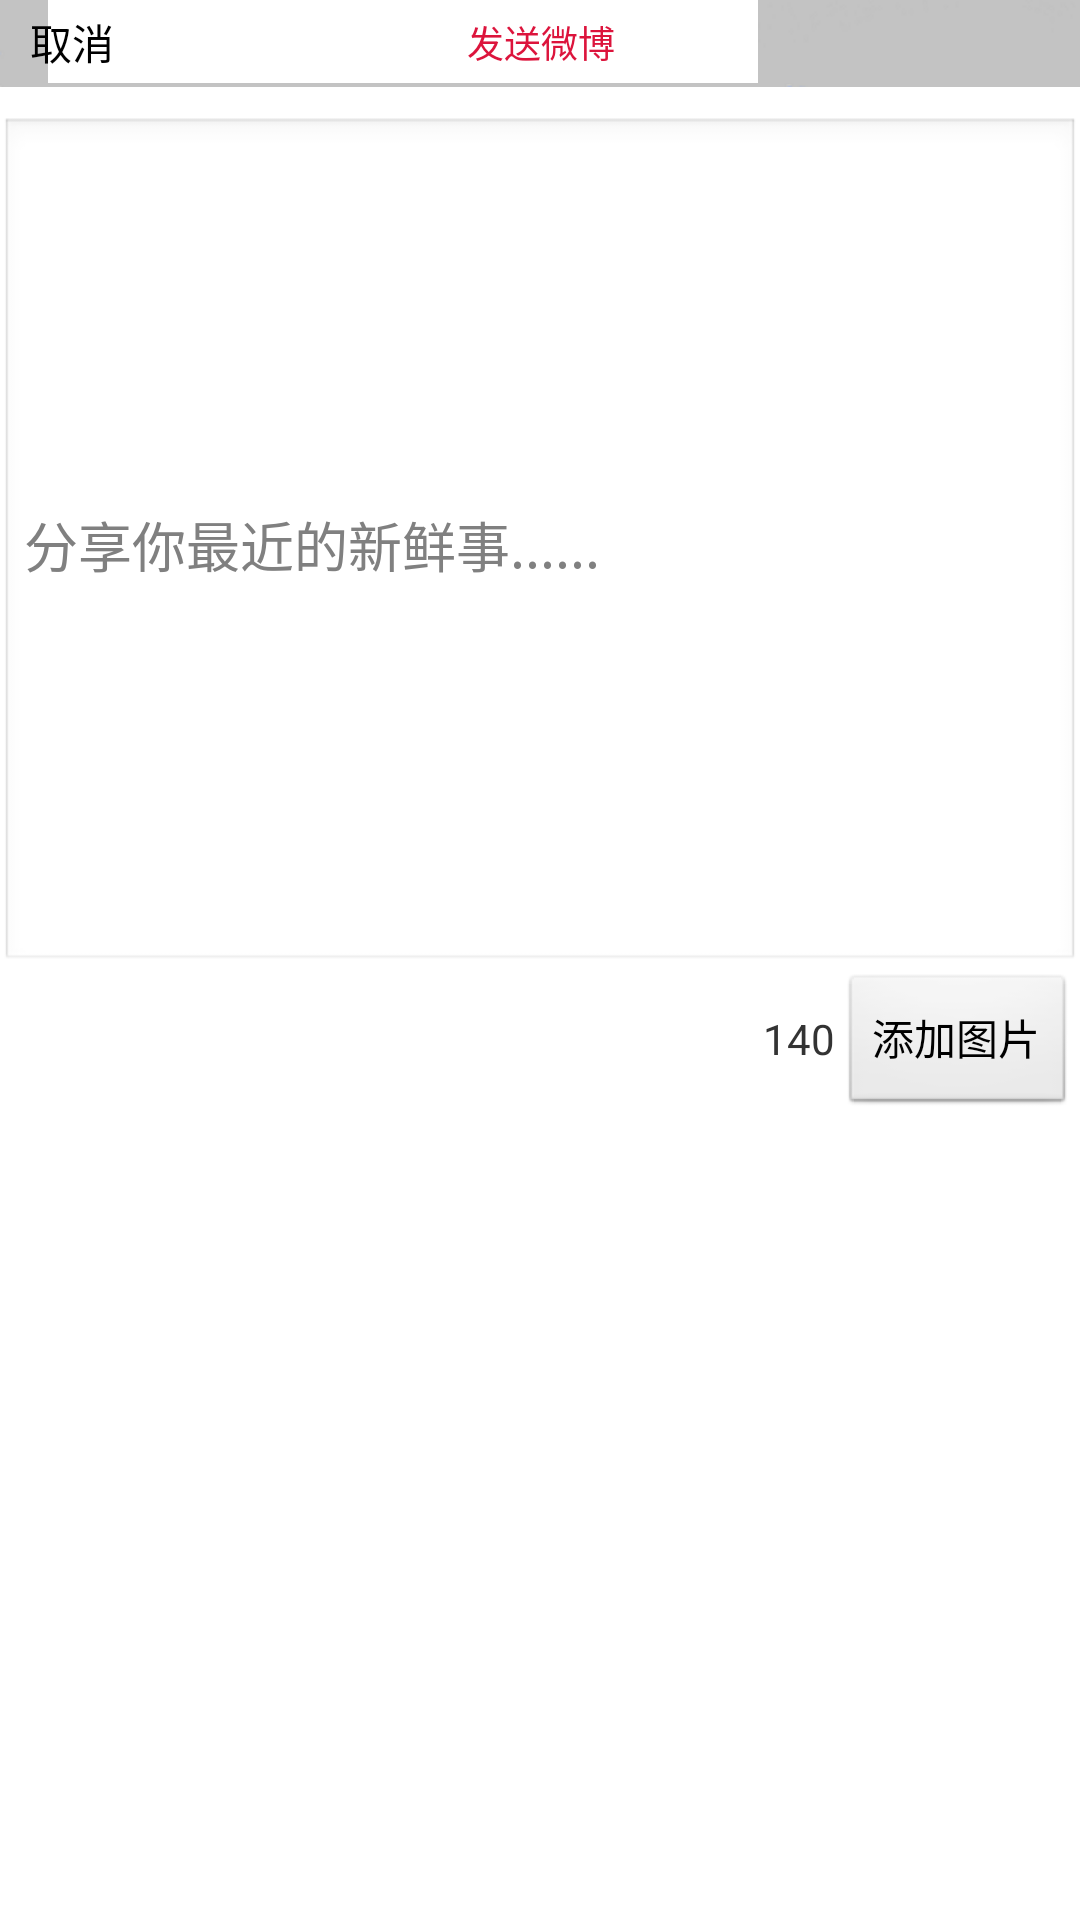

Produce the Android XML layout that renders to this screen, including the resource entries it uses.
<!-- AndroidManifest.xml: application theme android:Theme.NoTitleBar.Fullscreen -->
<!-- res/layout/write_weibo.xml -->
<?xml version="1.0" encoding="utf-8"?>
<LinearLayout xmlns:android="http://schemas.android.com/apk/res/android"
    android:id="@+id/ll_write_weibo"
    android:layout_width="match_parent"
    android:layout_height="match_parent"
    android:background="@color/white"
    android:orientation="vertical"
    android:weightSum="1" >

    <include
        android:id="@+id/layout_title_bar"
        layout="@layout/tilte_bar" />

    <EditText
        android:id="@+id/weibo_txt"
        android:layout_width="match_parent"
        android:layout_height="wrap_content"
        android:layout_marginTop="10dp"
        android:layout_weight="0.47"
        android:hint="分享你最近的新鲜事......"
        android:padding="8dp" >
    </EditText>
    

    <ImageView
        android:id="@+id/add_image"
        android:layout_width="wrap_content"
        android:layout_height="wrap_content"
        android:clickable="false"
        android:src="@drawable/actionbar_add_icon"
        android:visibility="gone" />

    <LinearLayout
        android:layout_width="wrap_content"
        android:layout_height="wrap_content"
        android:layout_gravity="right"
        android:orientation="horizontal" >

        <TextView
            android:id="@+id/tv_text_limit"
            android:layout_width="wrap_content"
            android:layout_height="wrap_content"
            android:layout_marginRight="5px"
            android:text="140"
            android:textColor="#333" />

        <Button
            android:id="@+id/add_pic"
            android:layout_width="wrap_content"
            android:layout_height="wrap_content"
            android:layout_marginRight="5px"
            android:text="添加图片" />
    </LinearLayout>

</LinearLayout>
<!-- res/layout/tilte_bar.xml (included above) -->
<?xml version="1.0" encoding="utf-8"?>
<FrameLayout xmlns:android="http://schemas.android.com/apk/res/android"
    android:id="@+id/home_title_layout"
    android:layout_width="match_parent"
    android:layout_height="wrap_content"
    android:background="@drawable/list_below_nor1" >

    <Button
        android:id="@+id/btn_cancle_send"
        style="@style/home_title_button_style"
        android:layout_width="wrap_content"
        android:layout_height="wrap_content"
        android:layout_gravity="left|center_vertical"
        android:layout_marginLeft="5.0dip"
        android:text="@string/cancelweibo" />

    <TextView
        android:layout_width="200dp"
        android:layout_height="wrap_content"
        android:layout_gravity="center"
        android:gravity="center"
        android:text="@string/sendweibo"
        android:textColor="@color/crimson"
        android:textSize="@dimen/home_title_text_size" />

    <FrameLayout
        android:layout_width="wrap_content"
        android:layout_height="wrap_content"
        android:layout_gravity="right|center_vertical" >

        <Button
            android:id="@+id/btn_send_weibo"
            style="@style/home_title_button_style"
            android:layout_width="wrap_content"
            android:layout_height="wrap_content"
            android:text="@string/send"
            android:visibility="gone" />
    </FrameLayout>

</FrameLayout>
<!-- resources referenced by this layout -->
<resources>
  <color name="crimson">#DC143C</color>
  <color name="white">#FFFFFF</color>
  <dimen name="home_title_text_size">6pt</dimen>
  <!-- drawable list_below_nor1: png bitmap (drawable-xhdpi, 1750 bytes) -->
  <string name="cancelweibo">取消</string>
  <string name="send">发送</string>
  <string name="sendweibo">发送微博</string>
  <style name="home_title_button_style">
          <item name="android:clickable">true</item>
          <item name="android:padding">2.0dip</item>
          <item name="android:layout_width">wrap_content</item>
          <item name="android:layout_height">wrap_content</item>
          <item name="android:drawablePadding">2.0dip</item>
          <item name="android:button">@null</item>
          <item name="android:background">@drawable/home_btn_bg</item>
      </style>
  <!-- drawable home_btn_bg (drawable-mdpi) -->
  <?xml version="1.0" encoding="UTF-8"?>
  <selector xmlns:android="http://schemas.android.com/apk/res/android">
      <item android:drawable="@color/darkgray"
          android:state_enabled="true"
          android:state_focused="false"
          android:state_pressed="false" />
      <item android:drawable="@color/colorAccent"
          android:state_enabled="true"
          android:state_pressed="true" />
  
      <item android:drawable="@drawable/btn_s"
          android:state_enabled="true"
          android:state_focused="false"
          android:state_selected="true"
          android:state_pressed="true"
          />
      <item android:drawable="@drawable/btn_s"
          android:state_enabled="true"
          android:state_focused="false"
          android:state_selected="false"
          android:state_pressed="false"
          />
  </selector>
  <color name="darkgray">#A9A9A9</color>
  <color name="colorAccent">#FF4081</color>
</resources>
